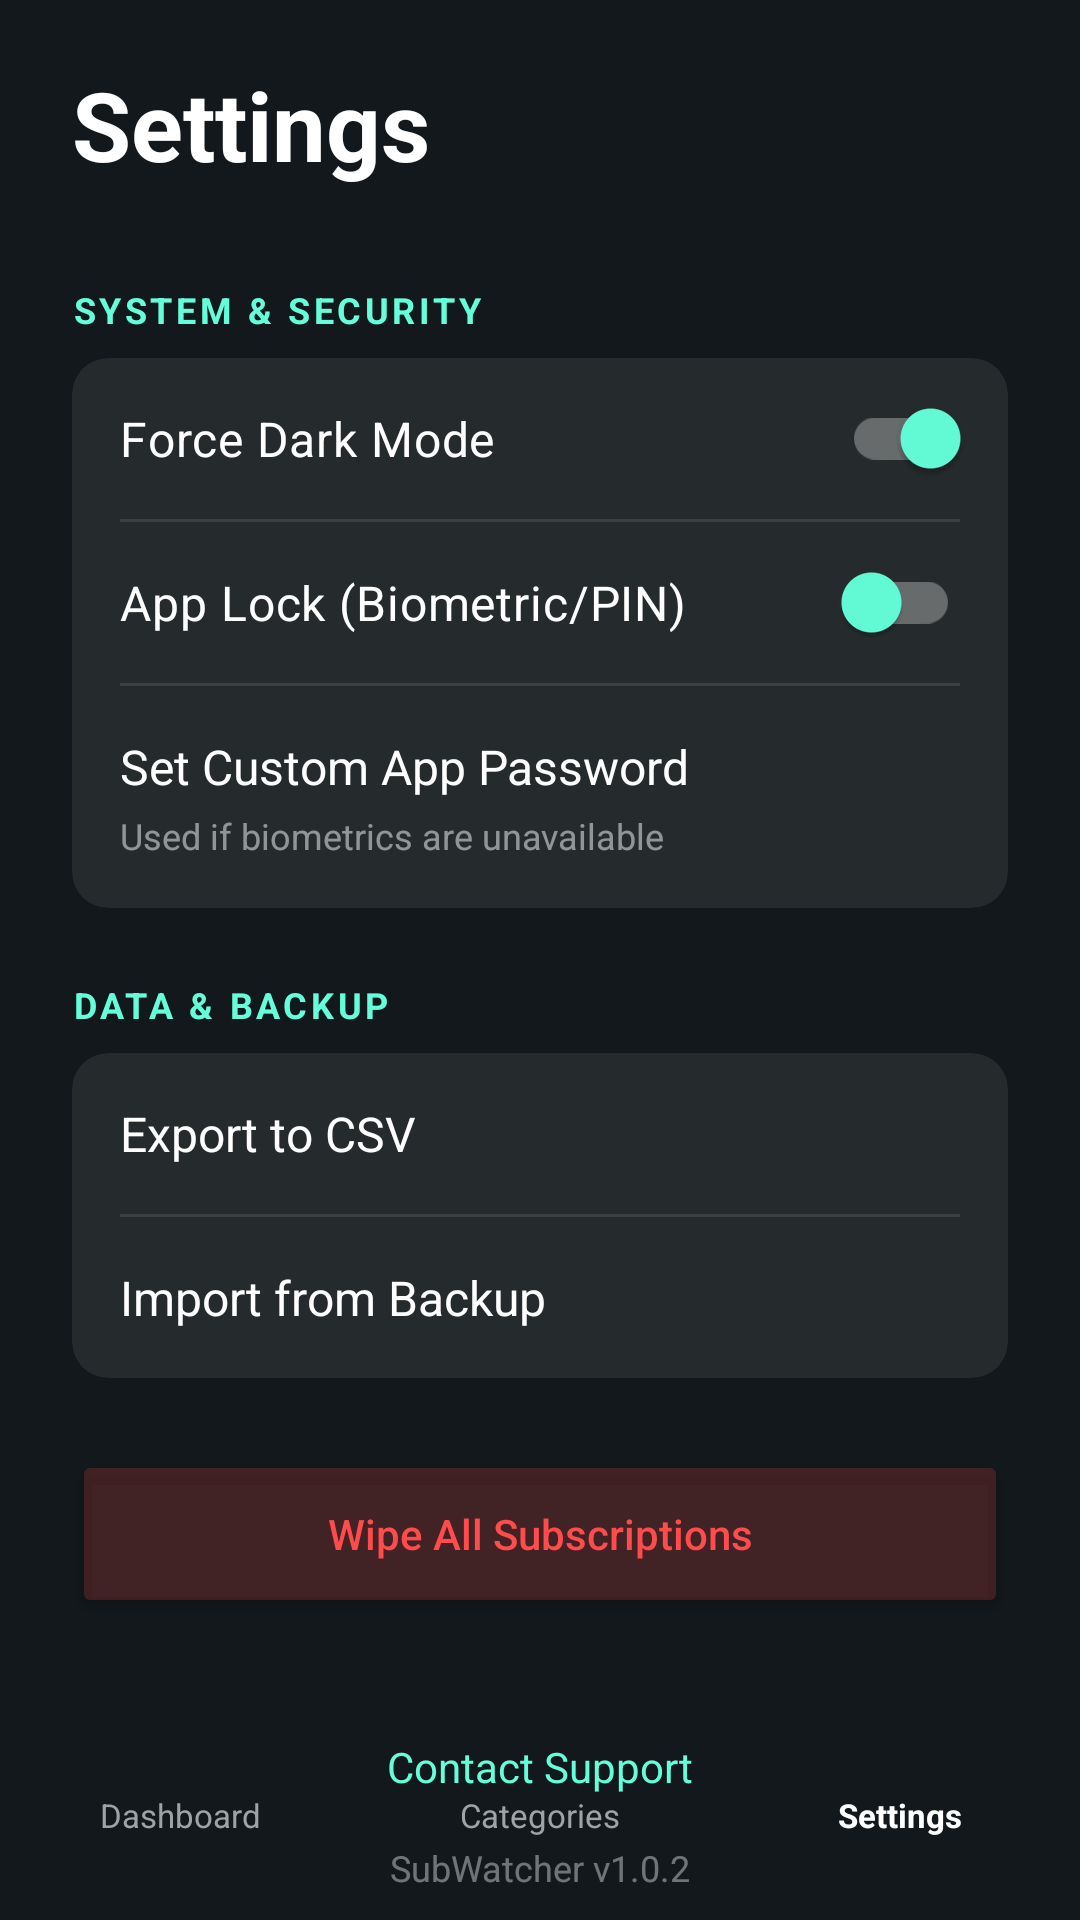

Android layout source for this screen:
<!-- AndroidManifest.xml: application theme Theme.SubWatcher -->
<!-- res/layout/activity_settings.xml -->
<?xml version="1.0" encoding="utf-8"?>
<androidx.constraintlayout.widget.ConstraintLayout
    xmlns:android="http://schemas.android.com/apk/res/android"
    xmlns:app="http://schemas.android.com/apk/res-auto"
    android:layout_width="match_parent"
    android:layout_height="match_parent"
    android:background="@color/bg_dark"
    android:fitsSystemWindows="true">

    <androidx.constraintlayout.widget.Guideline
        android:id="@+id/guideTop"
        android:layout_width="wrap_content"
        android:layout_height="wrap_content"
        android:orientation="horizontal"
        app:layout_constraintGuide_begin="20dp" />

    <androidx.constraintlayout.widget.Guideline
        android:id="@+id/guideStart"
        android:layout_width="wrap_content"
        android:layout_height="wrap_content"
        android:orientation="vertical"
        app:layout_constraintGuide_begin="24dp" />

    <androidx.constraintlayout.widget.Guideline
        android:id="@+id/guideEnd"
        android:layout_width="wrap_content"
        android:layout_height="wrap_content"
        android:orientation="vertical"
        app:layout_constraintGuide_end="24dp" />

    <TextView
        android:id="@+id/tvSettingsHeader"
        android:layout_width="wrap_content"
        android:layout_height="wrap_content"
        android:text="Settings"
        android:textColor="@color/white"
        android:textSize="32sp"
        android:textStyle="bold"
        app:layout_constraintTop_toTopOf="@id/guideTop"
        app:layout_constraintStart_toStartOf="@id/guideStart" />

    <androidx.core.widget.NestedScrollView
        android:layout_width="0dp"
        android:layout_height="0dp"
        android:layout_marginTop="32dp"
        android:clipToPadding="false"
        android:paddingBottom="100dp"
        app:layout_constraintBottom_toBottomOf="parent"
        app:layout_constraintEnd_toEndOf="@id/guideEnd"
        app:layout_constraintStart_toStartOf="@id/guideStart"
        app:layout_constraintTop_toBottomOf="@id/tvSettingsHeader">

        <LinearLayout
            android:layout_width="match_parent"
            android:layout_height="wrap_content"
            android:orientation="vertical">

            <TextView
                android:layout_width="wrap_content"
                android:layout_height="wrap_content"
                android:text="SYSTEM &amp; SECURITY"
                android:textColor="@color/neon_green"
                android:textSize="12sp"
                android:textStyle="bold"
                android:layout_marginBottom="8dp"
                android:letterSpacing="0.1" />

            <androidx.cardview.widget.CardView
                android:layout_width="match_parent"
                android:layout_height="wrap_content"
                android:layout_marginBottom="24dp"
                app:cardBackgroundColor="#252A2C"
                app:cardCornerRadius="12dp"
                app:cardElevation="0dp">

                <LinearLayout
                    android:layout_width="match_parent"
                    android:layout_height="wrap_content"
                    android:orientation="vertical">

                    <androidx.appcompat.widget.SwitchCompat
                        android:id="@+id/switchDarkMode"
                        android:layout_width="match_parent"
                        android:layout_height="wrap_content"
                        android:padding="16dp"
                        android:text="Force Dark Mode"
                        android:checked="true"
                        android:textColor="@color/white"
                        android:textSize="16sp"
                        app:thumbTint="@color/neon_green"
                        app:trackTint="#4DFFFFFF" />

                    <View android:layout_width="match_parent" android:layout_height="1dp" android:background="#1AFFFFFF" android:layout_marginHorizontal="16dp"/>

                    <androidx.appcompat.widget.SwitchCompat
                        android:id="@+id/switchBiometrics"
                        android:layout_width="match_parent"
                        android:layout_height="wrap_content"
                        android:padding="16dp"
                        android:text="App Lock (Biometric/PIN)"
                        android:textColor="@color/white"
                        android:textSize="16sp"
                        app:thumbTint="@color/neon_green"
                        app:trackTint="#4DFFFFFF" />

                    <View android:layout_width="match_parent" android:layout_height="1dp" android:background="#1AFFFFFF" android:layout_marginHorizontal="16dp"/>

                    <LinearLayout
                        android:id="@+id/layoutCustomPassword"
                        android:layout_width="match_parent"
                        android:layout_height="wrap_content"
                        android:orientation="vertical"
                        android:padding="16dp">

                        <TextView
                            android:id="@+id/btnSetPassword"
                            android:layout_width="match_parent"
                            android:layout_height="wrap_content"
                            android:text="Set Custom App Password"
                            android:textColor="@color/white"
                            android:textSize="16sp"
                            android:background="?attr/selectableItemBackground"
                            android:clickable="true"
                            android:focusable="true" />

                        <TextView
                            android:layout_width="match_parent"
                            android:layout_height="wrap_content"
                            android:text="Used if biometrics are unavailable"
                            android:textColor="#80FFFFFF"
                            android:textSize="12sp"
                            android:layout_marginTop="4dp" />
                    </LinearLayout>

                </LinearLayout>
            </androidx.cardview.widget.CardView>

            <TextView
                android:layout_width="wrap_content"
                android:layout_height="wrap_content"
                android:text="DATA &amp; BACKUP"
                android:textColor="@color/neon_green"
                android:textSize="12sp"
                android:textStyle="bold"
                android:layout_marginBottom="8dp"
                android:letterSpacing="0.1" />

            <androidx.cardview.widget.CardView
                android:layout_width="match_parent"
                android:layout_height="wrap_content"
                android:layout_marginBottom="24dp"
                app:cardBackgroundColor="#252A2C"
                app:cardCornerRadius="12dp"
                app:cardElevation="0dp">

                <LinearLayout
                    android:layout_width="match_parent"
                    android:layout_height="wrap_content"
                    android:orientation="vertical">

                    <TextView
                        android:id="@+id/btnExport"
                        android:layout_width="match_parent"
                        android:layout_height="wrap_content"
                        android:padding="16dp"
                        android:text="Export to CSV"
                        android:textColor="@color/white"
                        android:textSize="16sp"
                        android:background="?attr/selectableItemBackground"
                        android:clickable="true"
                        android:focusable="true" />

                    <View android:layout_width="match_parent" android:layout_height="1dp" android:background="#1AFFFFFF" android:layout_marginHorizontal="16dp"/>

                    <TextView
                        android:id="@+id/btnImport"
                        android:layout_width="match_parent"
                        android:layout_height="wrap_content"
                        android:padding="16dp"
                        android:text="Import from Backup"
                        android:textColor="@color/white"
                        android:textSize="16sp"
                        android:background="?attr/selectableItemBackground"
                        android:clickable="true"
                        android:focusable="true" />
                </LinearLayout>
            </androidx.cardview.widget.CardView>

            <Button
                android:id="@+id/btnClearAll"
                android:layout_width="match_parent"
                android:layout_height="56dp"
                android:layout_marginBottom="32dp"
                android:backgroundTint="#33FF4B4B"
                android:text="Wipe All Subscriptions"
                android:textAllCaps="false"
                android:textColor="#FF4B4B"
                app:cornerRadius="12dp"
                app:strokeColor="#FF4B4B"
                app:strokeWidth="1dp" />

            <TextView
                android:id="@+id/btnSupport"
                android:layout_width="match_parent"
                android:layout_height="wrap_content"
                android:gravity="center"
                android:padding="8dp"
                android:text="Contact Support"
                android:textColor="@color/neon_green"
                android:textSize="14sp"
                android:background="?attr/selectableItemBackground"
                android:clickable="true"
                android:focusable="true" />

            <TextView
                android:layout_width="match_parent"
                android:layout_height="wrap_content"
                android:gravity="center"
                android:layout_marginTop="8dp"
                android:text="SubWatcher v1.0.2"
                android:textColor="#66FFFFFF"
                android:textSize="12sp" />

        </LinearLayout>
    </androidx.core.widget.NestedScrollView>

    <LinearLayout
        android:id="@+id/bottomNavigation"
        android:layout_width="match_parent"
        android:layout_height="70dp"
        android:background="@android:color/transparent"
        android:gravity="center"
        android:orientation="horizontal"
        app:layout_constraintBottom_toBottomOf="parent">
        <TextView android:id="@+id/navDashboard" android:layout_width="0dp" android:layout_height="match_parent" android:layout_weight="1" android:gravity="center" android:text="Dashboard" android:textColor="#9DA3A6" android:textSize="11sp" android:clickable="true" android:background="?attr/selectableItemBackgroundBorderless" />
        <TextView android:id="@+id/navCategories" android:layout_width="0dp" android:layout_height="match_parent" android:layout_weight="1" android:gravity="center" android:text="Categories" android:textColor="#9DA3A6" android:textSize="11sp" android:clickable="true" android:background="?attr/selectableItemBackgroundBorderless" />
        <TextView android:id="@+id/navSettings" android:layout_width="0dp" android:layout_height="match_parent" android:layout_weight="1" android:gravity="center" android:text="Settings" android:textColor="@color/white" android:textStyle="bold" android:textSize="11sp" android:clickable="true" android:background="?attr/selectableItemBackgroundBorderless" />
    </LinearLayout>

</androidx.constraintlayout.widget.ConstraintLayout>
<!-- resources referenced by this layout -->
<resources>
  <color name="bg_dark">#12181B</color>
  <color name="neon_green">#64FFDA</color>
  <color name="white">#FFFFFF</color>
  <style name="Theme.SubWatcher" parent="Base.Theme.SubWatcher" />
  <style name="Base.Theme.SubWatcher" parent="Theme.Material3.DayNight.NoActionBar">
          
          
      </style>
</resources>
